Run: headless pygame with SDL's dummy video driver; simulated clock (each Clock.tick advances the game by its frame time, no real sleeping); random seed 0; keys injected as events and as key.get_pressed() state; no mouse input.
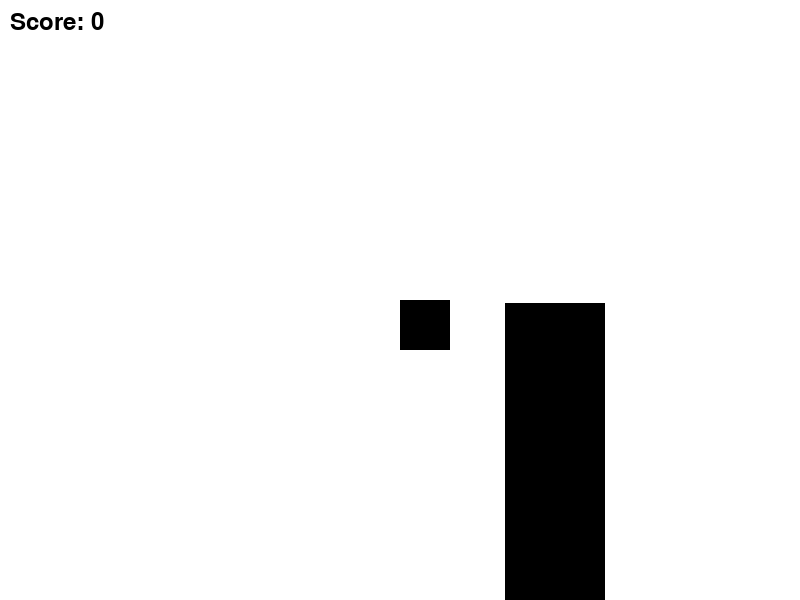
Frame 1 of 2 · flips 1–60 · no input
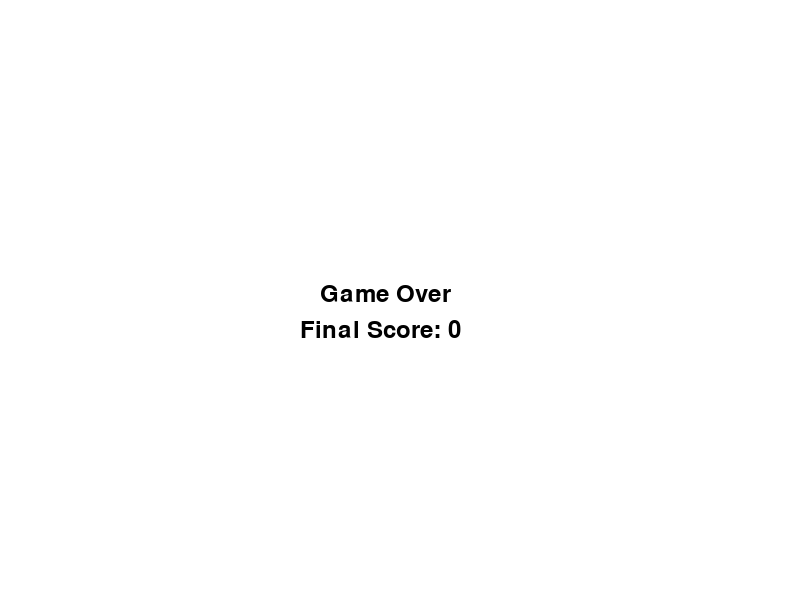
Frame 2 of 2 · flips 61–180 · tapped SPACE, RETURN · held RIGHT (→), D (game ended)

The pygame program that drew these frames:

import pygame
import random

# Initialize the game
pygame.init()

# Define the game window size
window_width = 800
window_height = 600

# Define colors
white = (255, 255, 255)
black = (0, 0, 0)

# Create the game window
game_window = pygame.display.set_mode((window_width, window_height))
pygame.display.set_caption("Whirlybird")

# Define the player's character
player_size = 50
player_x = window_width // 2
player_y = window_height // 2

# Define the speed of the player
player_speed = 5

# Define the obstacle size and position
obstacle_width = 100
obstacle_height = random.randint(100, 400)
obstacle_x = window_width
obstacle_y = window_height - obstacle_height

# Define the score
score = 0
font = pygame.font.Font(None, 36)

# The game loop
running = True
clock = pygame.time.Clock()

while running:
    for event in pygame.event.get():
        if event.type == pygame.QUIT:
            running = False

    keys = pygame.key.get_pressed()
    if keys[pygame.K_UP]:
        player_y -= player_speed
    if keys[pygame.K_DOWN]:
        player_y += player_speed

    game_window.fill(white)

    # Draw the player character
    pygame.draw.rect(game_window, black, (player_x, player_y, player_size, player_size))

    # Draw the obstacle
    pygame.draw.rect(game_window, black, (obstacle_x, obstacle_y, obstacle_width, obstacle_height))

    # Move the obstacle towards the player
    obstacle_x -= 5

    # Check for collision with the player
    # Check for collision with the player
    if (player_x < obstacle_x + obstacle_width and
            player_x + player_size > obstacle_x and
            player_y < obstacle_y + obstacle_height and
            player_y + player_size > obstacle_y):
        running = False

    # Increase score if obstacle passed successfully
    if obstacle_x + obstacle_width < 0:
        score += 1
        obstacle_x = window_width
        obstacle_height = random.randint(100, 400)
        obstacle_y = window_height - obstacle_height

    # Display the score
    text = font.render("Score: " + str(score), True, black)
    game_window.blit(text, (10, 10))

    pygame.display.update()
    clock.tick(60)  # FPS limit, set to 60 frames per second

# Game over
game_window.fill(white)
game_over_text = font.render("Game Over", True, black)
game_window.blit(game_over_text, (window_width // 2 - 80, window_height // 2 - 18))
final_score_text = font.render("Final Score: " + str(score), True, black)
game_window.blit(final_score_text, (window_width // 2 - 100, window_height // 2 + 18))
pygame.display.update()

# Wait for a few seconds before quitting
pygame.time.wait(3000)

# Quit the game
pygame.quit()
